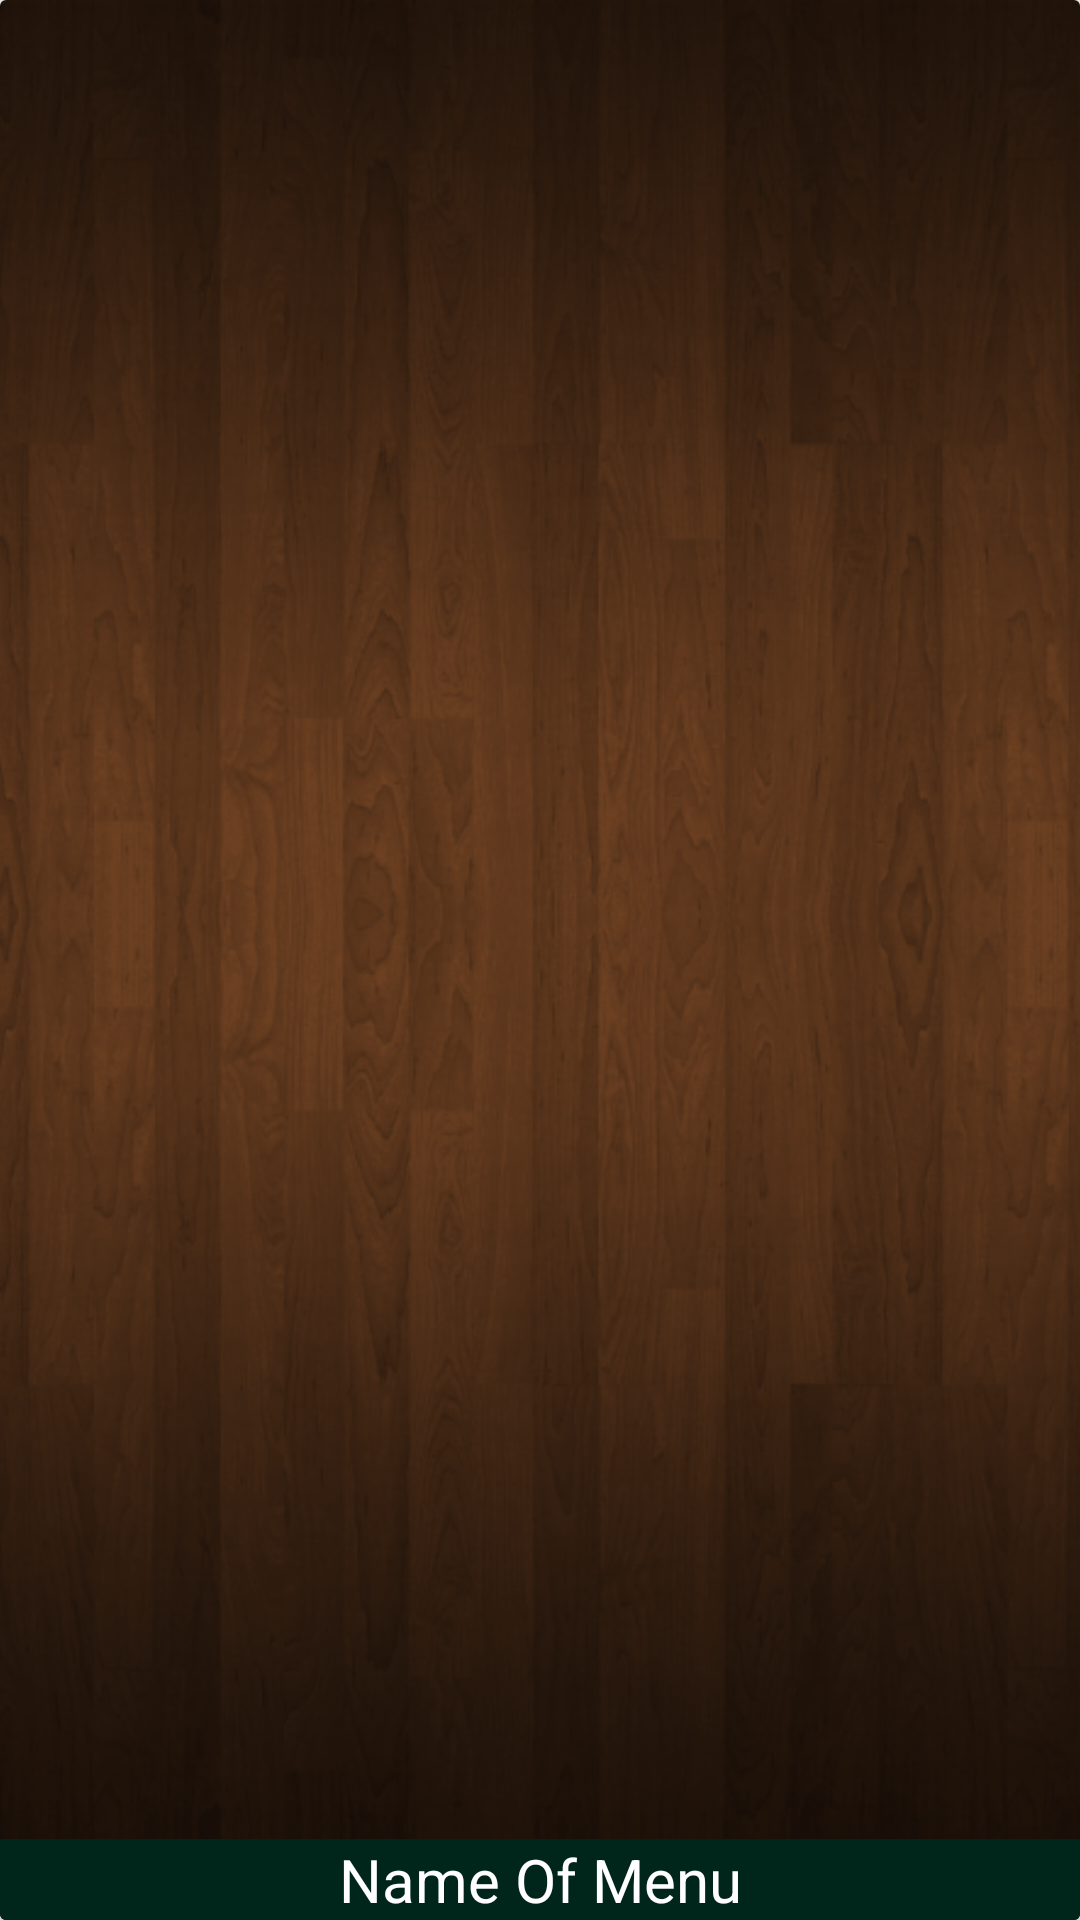

Write the Android layout XML for this screen, with the resource values it uses.
<!-- AndroidManifest.xml: application theme AppTheme -->
<!-- res/layout/menu_item.xml -->
<?xml version="1.0" encoding="utf-8"?>
<android.support.v7.widget.CardView xmlns:android="http://schemas.android.com/apk/res/android"
    xmlns:app="http://schemas.android.com/apk/res-auto"
    android:layout_width="match_parent"
    android:layout_height="200dp"
    android:layout_margin="10dp"
    app:cardElevation="4dp">


    <RelativeLayout
        android:layout_width="match_parent"
        android:layout_height="match_parent">

        <ImageView
            android:id="@+id/menu_image"
            android:scaleType="centerCrop"
            android:src="@drawable/background01"
            android:layout_width="match_parent"
            android:layout_height="match_parent" />

        <TextView
            android:id="@+id/menu_name"
            android:text="Name Of Menu"
            android:textColor="@android:color/white"
            android:background="#00251A"
            android:textSize="20sp"
            android:gravity="center"
            android:layout_alignParentBottom="true"
            android:layout_width="match_parent"
            android:layout_height="wrap_content" />


        
    </RelativeLayout>


</android.support.v7.widget.CardView>
<!-- resources referenced by this layout -->
<resources>
  <!-- drawable background01: png bitmap (drawable-hdpi, 885214 bytes) -->
  <style name="AppTheme" parent="Theme.AppCompat.Light.NoActionBar">
          
          <item name="colorPrimary">@color/colorPrimary</item>
          <item name="colorPrimaryDark">@color/colorPrimaryDark</item>
          <item name="colorAccent">@color/colorAccent</item>
      </style>
  <color name="colorPrimary">#004d40</color>
  <color name="colorPrimaryDark">#00251a</color>
  <color name="colorAccent">#39796b</color>
</resources>
